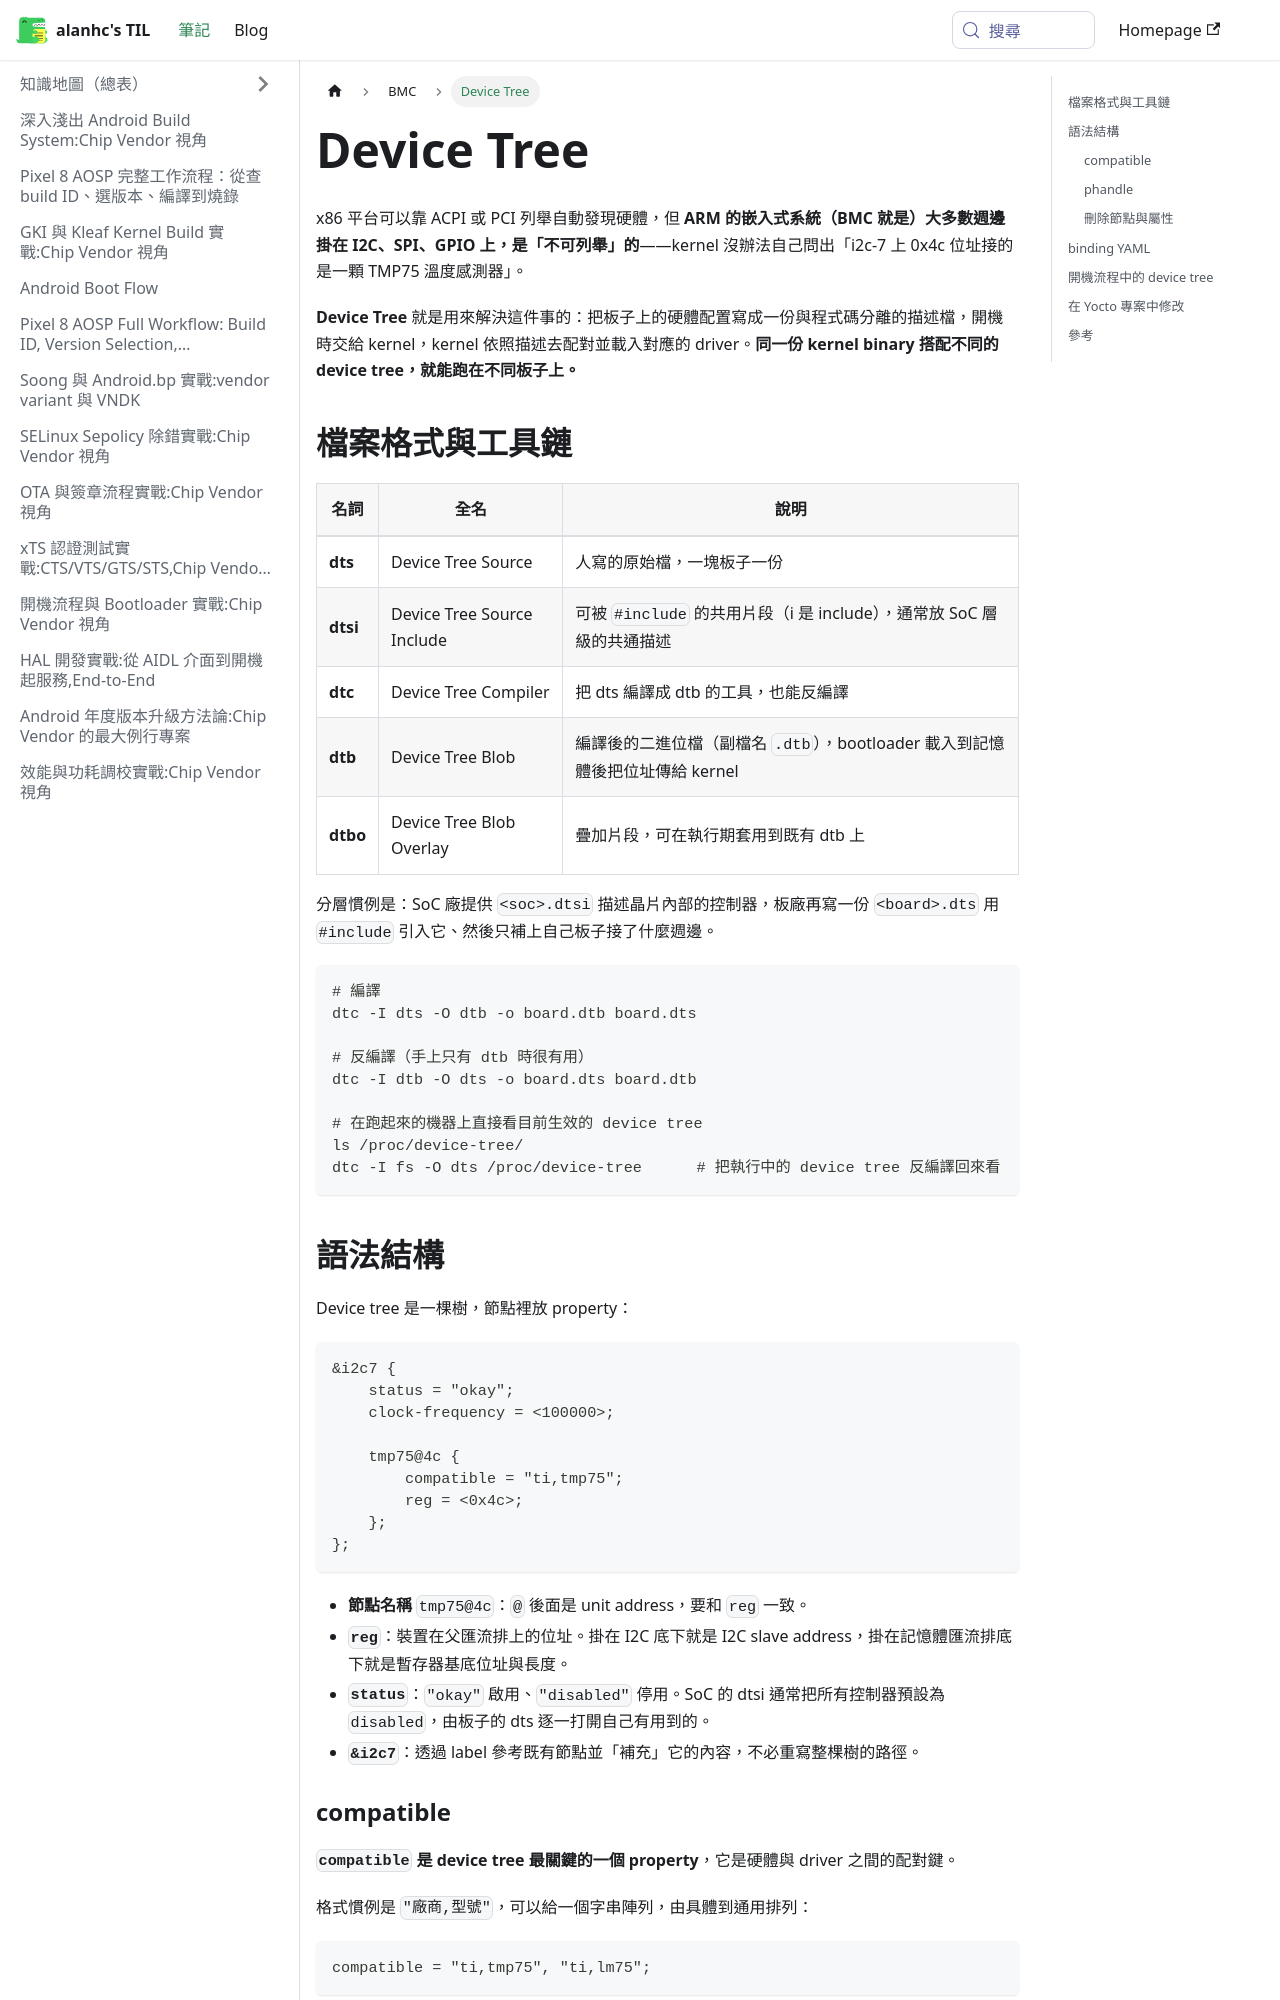

repository: alanhc/til · page: docs/BMC/device_tree.html · generator: docusaurus

# Device Tree

x86 平台可以靠 ACPI 或 PCI 列舉自動發現硬體，但 **ARM 的嵌入式系統（BMC 就是）大多數週邊掛在 I2C、SPI、GPIO 上，是「不可列舉」的**——kernel 沒辦法自己問出「i2c-7 上 0x4c 位址接的是一顆 TMP75 溫度感測器」。

**Device Tree** 就是用來解決這件事的：把板子上的硬體配置寫成一份與程式碼分離的描述檔，開機時交給 kernel，kernel 依照描述去配對並載入對應的 driver。**同一份 kernel binary 搭配不同的 device tree，就能跑在不同板子上。**

## 檔案格式與工具鏈

| 名詞 | 全名 | 說明 |
|---|---|---|
| **dts** | Device Tree Source | 人寫的原始檔，一塊板子一份 |
| **dtsi** | Device Tree Source Include | 可被 `#include` 的共用片段（i 是 include），通常放 SoC 層級的共通描述 |
| **dtc** | Device Tree Compiler | 把 dts 編譯成 dtb 的工具，也能反編譯 |
| **dtb** | Device Tree Blob | 編譯後的二進位檔（副檔名 `.dtb`），bootloader 載入到記憶體後把位址傳給 kernel |
| **dtbo** | Device Tree Blob Overlay | 疊加片段，可在執行期套用到既有 dtb 上 |

分層慣例是：SoC 廠提供 `<soc>.dtsi` 描述晶片內部的控制器，板廠再寫一份 `<board>.dts` 用 `#include` 引入它、然後只補上自己板子接了什麼週邊。

```bash
# 編譯
dtc -I dts -O dtb -o board.dtb board.dts

# 反編譯（手上只有 dtb 時很有用）
dtc -I dtb -O dts -o board.dts board.dtb

# 在跑起來的機器上直接看目前生效的 device tree
ls /proc/device-tree/
dtc -I fs -O dts /proc/device-tree      # 把執行中的 device tree 反編譯回來看
```

## 語法結構

Device tree 是一棵樹，節點裡放 property：

```dts
&i2c7 {
    status = "okay";
    clock-frequency = <100000>;

    tmp75@4c {
        compatible = "ti,tmp75";
        reg = <0x4c>;
    };
};
```

- **節點名稱** `tmp75@4c`：`@` 後面是 unit address，要和 `reg` 一致。
- **`reg`**：裝置在父匯流排上的位址。掛在 I2C 底下就是 I2C slave address，掛在記憶體匯流排底下就是暫存器基底位址與長度。
- **`status`**：`"okay"` 啟用、`"disabled"` 停用。SoC 的 dtsi 通常把所有控制器預設為 `disabled`，由板子的 dts 逐一打開自己有用到的。
- **`&i2c7`**：透過 label 參考既有節點並「補充」它的內容，不必重寫整棵樹的路徑。
